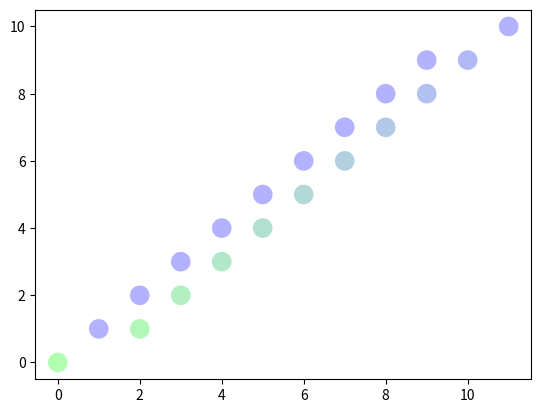

Write the Python code that produced this figure.
import numpy as np
import matplotlib.pyplot as plt

class ColorPlot():
    """
    Object to plot scatterplots in realtime with z data represented as color.

    To use, initialize object, then call the update function with the newest
    data point
    """
    def __init__(self):
        # Set plot to interactive mode
        plt.ion()

        # Public Variables
        self.data = np.array([[0,0,0]])

        # Private Variables
        self._fig, self._ax = plt.subplots()

    def update(self, new_point):
        x, y, z = new_point

        self.data = np.append(self.data, np.array([new_point]), axis=0)

        scale = 200.0 # Make points bigger
        color = self._computeColor(z) # Map Z to color value
        self._ax.scatter(x, y, c=color, s=scale, label=color,
                   alpha=0.3, edgecolors='none')
        # self._ax.scatter(x,y,c=color, edgecolors='none')
        plt.draw()
        plt.pause(0.1)

    def _computeColor(self, z):
        """
        Remmaps Z value to a color on the blue-green spectrum based on the
        current min and max Z values

        Args:
            z (numerical): new point z value
        Returns:
            color (tuple): Tuple of size 3 with values between 0 and 1
                           representing RGB values
        """
        # Note: only scales color to new point, doesn't change old points
        min_z = float(np.min(self.data[:,2])) # Only look at z data
        max_z = float(np.max(self.data[:,2]))

        if (min_z == max_z):
            p = 0
        else:
            p = float((z-min_z) / (max_z - min_z))
        color = [0,1-p,p]

        return color

if __name__ == '__main__':
    # For testing
    plot = ColorPlot()
    for i in range(0,10):
        pt = (i,i,i)
        plot.update(pt)
    for i in [10,9,8,7,6,5,4,3,2,1]:
        pt = (i+1,i,i)
        plot.update(pt)
